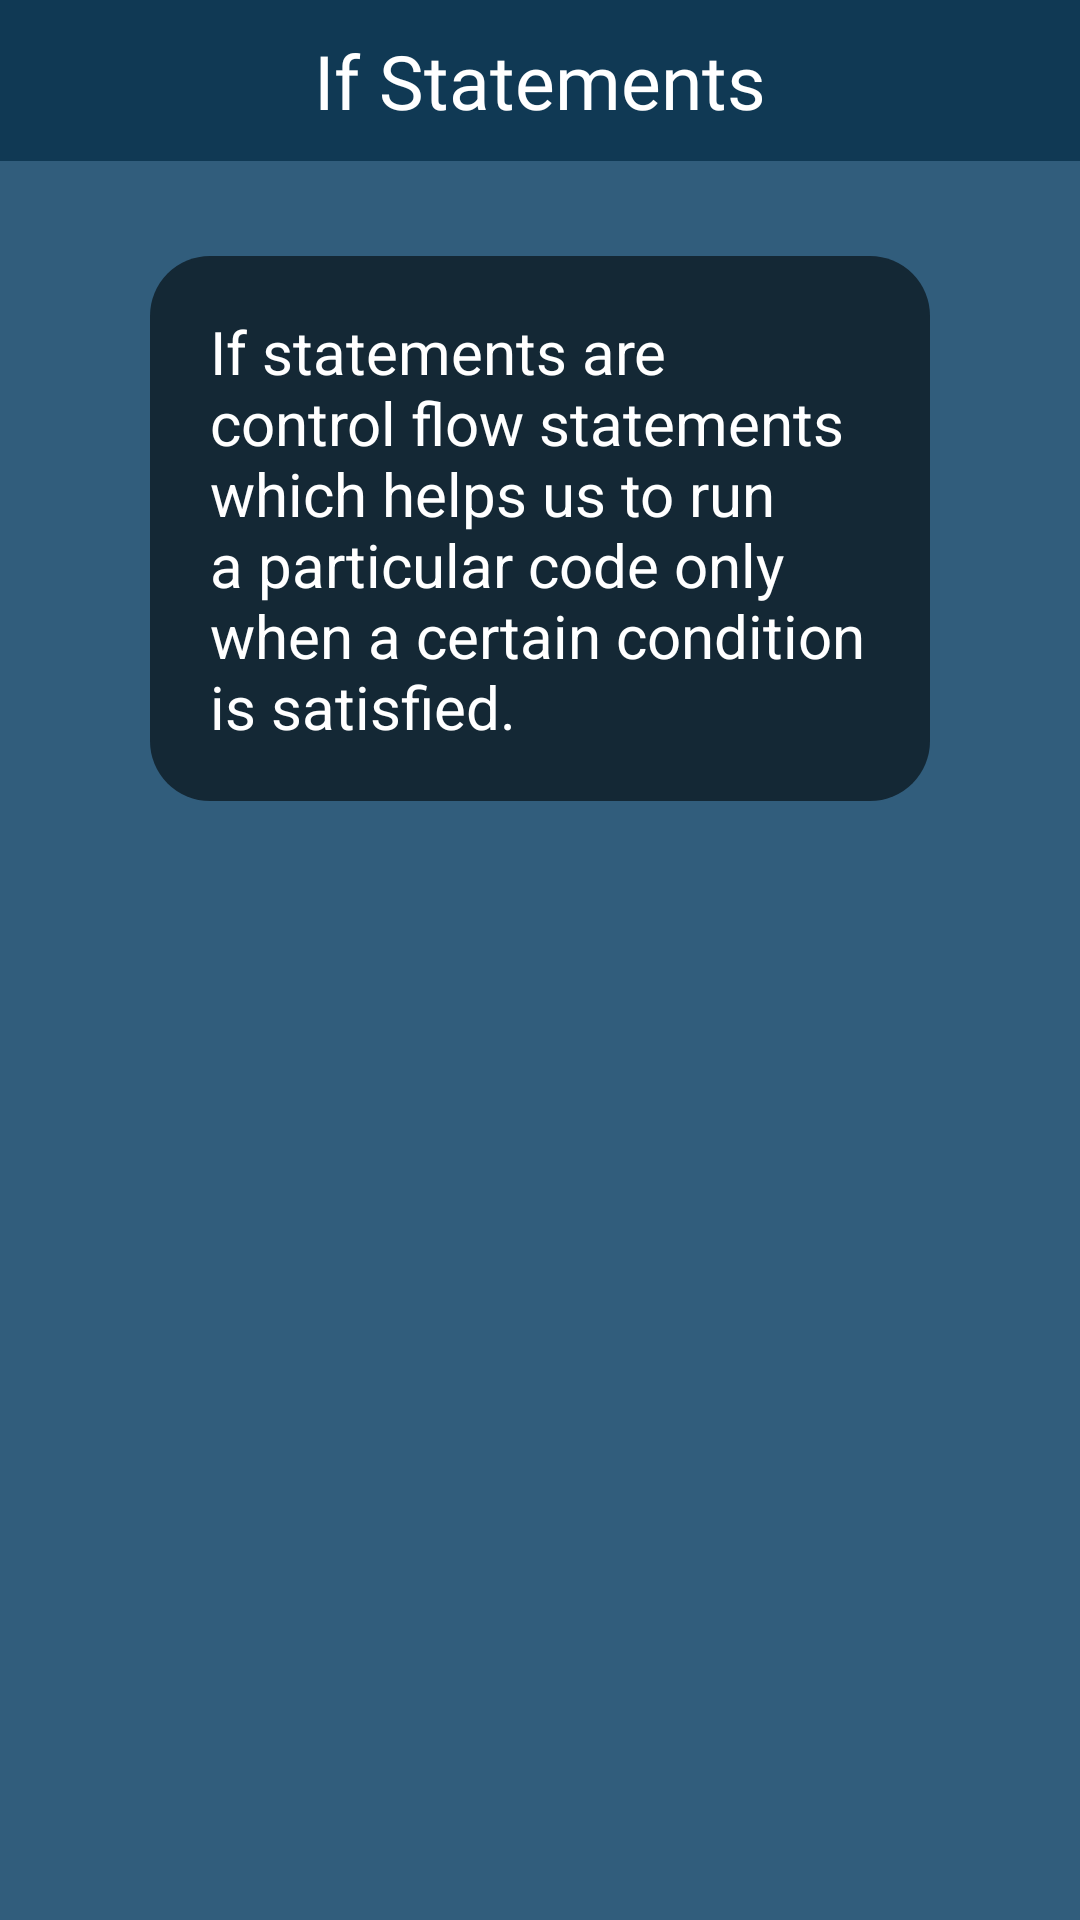

Produce the Android XML layout that renders to this screen, including the resource entries it uses.
<!-- AndroidManifest.xml: application theme Theme.ForgetfulCoder -->
<!-- res/layout/activity_chat22uzd.xml -->
<?xml version="1.0" encoding="utf-8"?>
<ScrollView xmlns:android="http://schemas.android.com/apk/res/android"
    xmlns:app="http://schemas.android.com/apk/res-auto"
    xmlns:tools="http://schemas.android.com/tools"
    android:layout_width="match_parent"
    android:layout_height="match_parent"
    android:screenOrientation="portrait"
    android:background="@color/background"
    tools:context=".category2.activity_chat_2_2uzd">
    <RelativeLayout
        android:layout_width="match_parent"
        android:layout_height="wrap_content">

        <TextView
            android:id="@+id/navBarFill"
            android:layout_above="@+id/message1"
            android:background="@color/topbar"
            android:backgroundTint="@color/topbar"
            android:layout_width="match_parent"
            android:layout_height="wrap_content"
            android:layout_alignParentTop="true"/>

        <View
            android:id="@+id/centerShim"
            android:layout_height="match_parent"
            android:layout_width="0dp"
            android:visibility="invisible"
            android:layout_centerHorizontal="true"/>

        <TextView
            android:id="@+id/headcat"
            android:text="@string/cat_2_uzd_2"
            android:fontFamily="@font/franklingothicheavy"
            android:textSize="25sp"
            android:background="@color/topbar"
            android:textColor="@color/white"
            android:padding="10dp"
            android:textAlignment="center"
            android:layout_width="match_parent"
            android:layout_height="wrap_content" />


        <ImageView
            android:id="@+id/backBtn"
            android:layout_width="55dp"
            android:gravity="center"
            android:layout_height="wrap_content"
            android:layout_above="@+id/message1"
            android:layout_alignParentTop="true"
            android:backgroundTint="@color/topbar"
            android:src="@drawable/back_btn_png"
            android:contentDescription="@string/back_hover_text" />

        <TextView
            android:id="@+id/message1"
            android:layout_width="match_parent"
            android:layout_height="wrap_content"
            android:layout_below="@id/headcat"
            android:layout_marginTop="30dp"
            android:layout_marginHorizontal="50dp"
            android:text="@string/message1_2_2"
            android:textSize="20sp"
            android:background="@drawable/dialoga_box"
            android:padding="20dp"
            android:textColor="@color/white" />

        <TextView
            android:id="@+id/message2"
            android:layout_width="match_parent"
            android:layout_height="wrap_content"
            android:layout_below="@id/message1"
            android:layout_marginTop="30dp"
            android:layout_marginHorizontal="50dp"
            android:text="@string/message2_2_2"
            android:textSize="20sp"
            android:background="@drawable/dialoga_box"
            android:padding="20dp"
            android:textColor="@color/white"
            android:visibility="gone"/>

        <TextView
            android:id="@+id/message3"
            android:layout_width="match_parent"
            android:layout_height="wrap_content"
            android:layout_below="@id/message2"
            android:layout_marginTop="30dp"
            android:layout_marginHorizontal="50dp"
            android:text="@string/message3_2_2"
            android:textSize="20sp"
            android:background="@drawable/dialoga_box"
            android:padding="20dp"
            android:textColor="@color/white"
            android:visibility="gone"/>

        <TextView
            android:id="@+id/message4"
            android:layout_width="match_parent"
            android:layout_height="wrap_content"
            android:layout_below="@id/message3"
            android:layout_marginTop="30dp"
            android:layout_marginHorizontal="50dp"
            android:text="@string/message4_2_2"
            android:textSize="20sp"
            android:background="@drawable/dialoga_box"
            android:padding="20dp"
            android:textColor="@color/white"
            android:visibility="gone"/>

        <TextView
            android:id="@+id/message5"
            android:layout_width="match_parent"
            android:layout_height="wrap_content"
            android:layout_below="@id/message4"
            android:layout_marginTop="30dp"
            android:layout_marginHorizontal="50dp"
            android:text="@string/message5_2_2"
            android:textSize="20sp"
            android:background="@drawable/dialoga_box"
            android:padding="20dp"
            android:textColor="@color/white"
            android:visibility="gone"/>

        <TextView
            android:id="@+id/message6"
            android:layout_width="match_parent"
            android:layout_height="wrap_content"
            android:layout_below="@id/message5"
            android:layout_marginTop="30dp"
            android:layout_marginHorizontal="50dp"
            android:text="@string/message6_2_2"
            android:textSize="20sp"
            android:background="@drawable/dialoga_box"
            android:padding="20dp"
            android:textColor="@color/white"
            android:visibility="gone"/>

        <TextView
            android:id="@+id/message7"
            android:layout_width="match_parent"
            android:layout_height="wrap_content"
            android:layout_below="@id/message6"
            android:layout_marginTop="30dp"
            android:layout_marginHorizontal="50dp"
            android:text="@string/task_description5"
            android:textSize="20sp"
            android:background="@drawable/dialoga_box"
            android:padding="20dp"
            android:textColor="@color/white"
            android:visibility="gone"/>

        <Button
            android:layout_width="wrap_content"
            android:layout_height="wrap_content"
            android:id="@+id/goToComp"
            android:layout_below="@+id/message7"
            android:layout_centerHorizontal="true"
            android:layout_marginTop="20dp"
            android:layout_marginBottom="15dp"
            android:text="@string/compiler"
            android:backgroundTint="@color/login_register_button_color"
            android:fontFamily="@font/franklingothicheavy"
            android:textSize="30sp"
            android:visibility="gone"/>


    </RelativeLayout>

</ScrollView>
<!-- resources referenced by this layout -->
<resources>
  <color name="background">#315D7C</color>
  <color name="login_register_button_color">#18537C</color>
  <color name="topbar">#103954</color>
  <color name="white">#FFFFFFFF</color>
  <!-- drawable dialoga_box (drawable) -->
  <?xml version="1.0" encoding="utf-8"?>
  <layer-list xmlns:android="http://schemas.android.com/apk/res/android">
  
      
      <item>
          <shape android:shape="rectangle">
  
          </shape>
      </item>
  
      
      <item android:bottom="2dp" android:top="5px">
          <shape android:shape="rectangle">
              <solid android:color="#142835"/>
              <corners android:radius="20dp"/>
          </shape>
      </item>
  </layer-list>
  <string name="back_hover_text">Back</string>
  <string name="cat_2_uzd_2">If Statements</string>
  <string name="compiler">Compiler</string>
  <string name="message1_2_2">If statements are control flow statements which helps us to run a particular code only when a certain condition is satisfied.</string>
  <string name="message2_2_2">The if statement alone tells us that if a condition is true it will execute a block of statements and if the condition is false it won\'t.</string>
  <string name="message3_2_2">Along with \'if\', programmers usually use comparison operators to return a value of True or False.</string>
  <string name="message4_2_2">if 5 == 5:\n\tprint(\'Hello World!\')\n\nOutput: Hello World!</string>
  <string name="message5_2_2">in case the condition is False, we can also use \'else\'</string>
  <string name="message6_2_2">if x == 5:\n\tprint(\'Hello World!\')\nelse:\n\tprint(\'Bye World!\')\n\nOutput: Bye World!!</string>
  <string name="task_description5">Now let\'s try something more complicated.\n\nTry to make a program that compares the value of (x) with 100 and depending on the comparison the (result) value will be\n(x is bigger than 100) or \n(x is less or equals 100)</string>
  <style name="Theme.ForgetfulCoder" parent="Base.Theme.ForgetfulCoder" />
  <style name="Base.Theme.ForgetfulCoder" parent="Theme.Material3.DayNight.NoActionBar">
          
          
      </style>
</resources>
